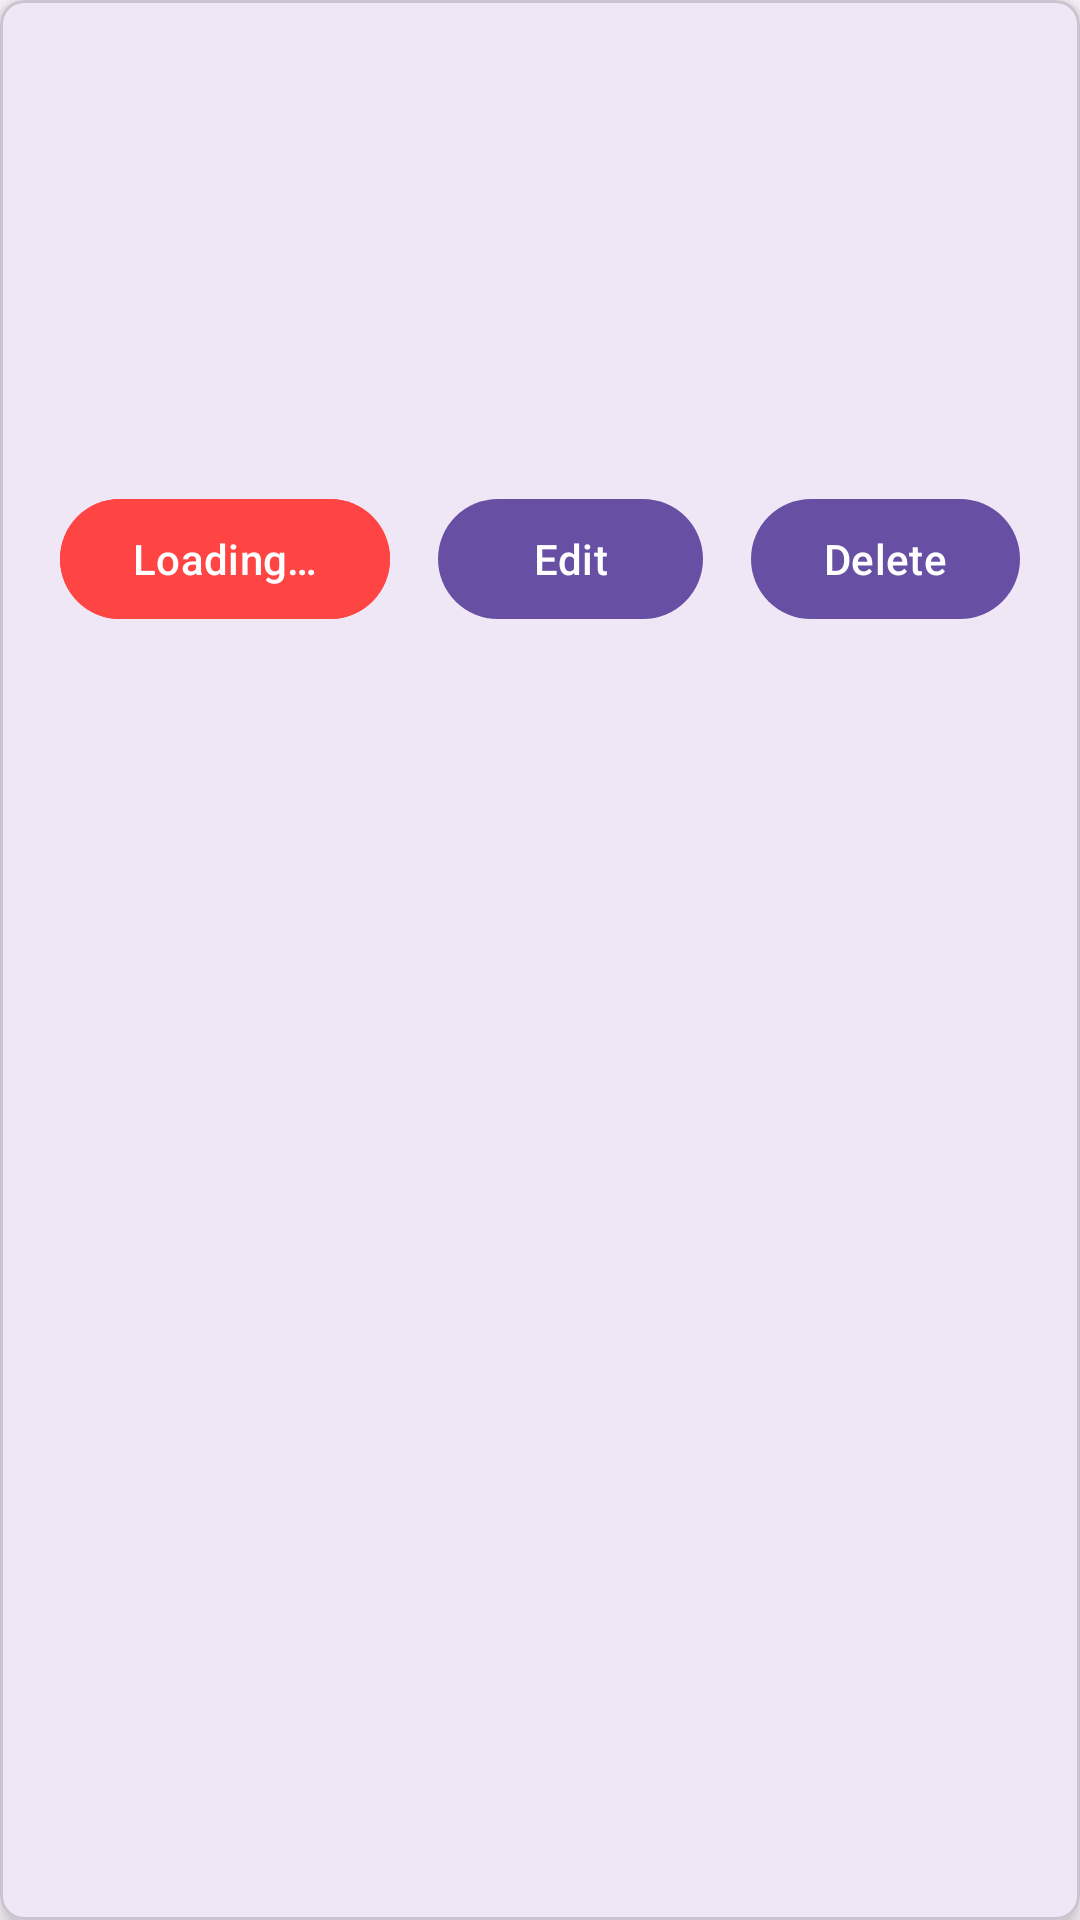

This screen was rendered from an Android layout file. Write that file and the resources it references.
<!-- AndroidManifest.xml: application theme Theme.Roaure -->
<!-- res/layout/list_view_schedules_row.xml -->
<?xml version="1.0" encoding="utf-8"?>
<com.google.android.material.card.MaterialCardView xmlns:android="http://schemas.android.com/apk/res/android"
    xmlns:app="http://schemas.android.com/apk/res-auto"
    android:id="@+id/list_view_schedules_row"
    android:layout_width="match_parent"
    android:layout_height="wrap_content"
    android:layout_margin="4dp"
    app:cardCornerRadius="8dp"
    app:cardElevation="4dp">

    <LinearLayout
        android:layout_width="match_parent"
        android:layout_height="wrap_content"
        android:orientation="vertical"
        android:padding="8dp">

        <TextView
            android:id="@+id/list_view_schedules_row_title"
            style="@style/TextAppearance.Material3.HeadlineSmall"
            android:layout_width="match_parent"
            android:layout_height="wrap_content"
            android:layout_margin="4dp"
            android:padding="8dp" />

        <TextView
            android:id="@+id/list_view_schedules_row_interval"
            android:layout_width="match_parent"
            android:layout_height="wrap_content"
            android:layout_margin="4dp"
            android:padding="8dp" />

        <TextView
            android:id="@+id/list_view_schedules_row_weekdays"
            android:layout_width="match_parent"
            android:layout_height="wrap_content"
            android:layout_margin="4dp"
            android:padding="8dp" />

        <LinearLayout
            android:layout_width="match_parent"
            android:layout_height="wrap_content"
            android:layout_margin="4dp"
            android:orientation="horizontal"
            android:weightSum="3">

            
            <com.google.android.material.button.MaterialButton
                android:id="@+id/list_view_schedules_row_toggle"
                android:layout_width="wrap_content"
                android:layout_height="wrap_content"
                android:layout_margin="8dp"
                android:layout_weight="1"
                android:backgroundTint="@color/toggle_button_color"
                android:enabled="false"
                android:text="@string/loading"
                android:textColor="@android:color/white" />

            <com.google.android.material.button.MaterialButton
                android:id="@+id/list_view_schedules_row_edit"
                android:layout_width="wrap_content"
                android:layout_height="wrap_content"
                android:layout_margin="8dp"
                android:layout_weight="1"
                android:text="@string/edit" />

            <com.google.android.material.button.MaterialButton
                android:id="@+id/list_view_schedules_row_delete"
                android:layout_width="wrap_content"
                android:layout_height="wrap_content"
                android:layout_margin="8dp"
                android:layout_weight="1"
                android:text="@string/delete" />

        </LinearLayout>

    </LinearLayout>

</com.google.android.material.card.MaterialCardView>
<!-- resources referenced by this layout -->
<resources>
  <string name="delete">Delete</string>
  <string name="edit">Edit</string>
  <string name="loading">Loading…</string>
  <style name="Theme.Roaure" parent="Base.Theme.Roaure" />
  <style name="Base.Theme.Roaure" parent="Theme.Material3.DayNight.NoActionBar">
          
          
      </style>
</resources>
